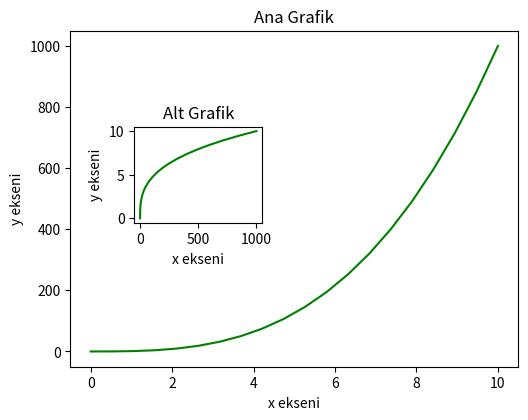
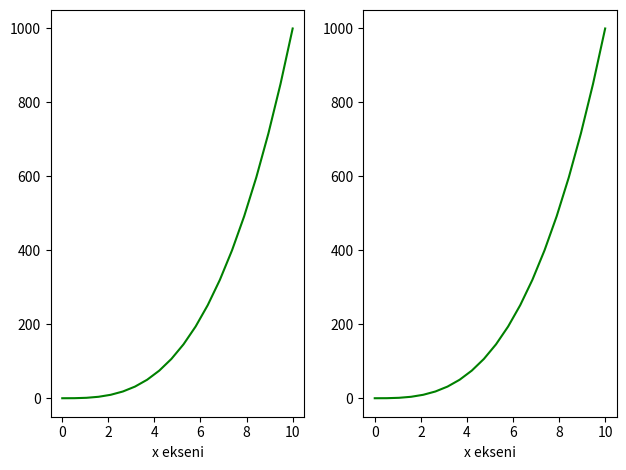

Here is the Python script that generated these plots, in order:
import numpy as np
import matplotlib.pyplot as plt

dizi1=np.linspace(0,10,20) 
dizi2=dizi1**3

fig1=plt.figure()


eksen1=fig1.add_axes([0.2,0.2,0.7,0.7])
eksen1.plot(dizi1,dizi2,"g")
eksen1.set_xlabel("x ekseni")
eksen1.set_ylabel("y ekseni")
eksen1.set_title("Ana Grafik")

eksen2=fig1.add_axes([0.3,0.5,0.2,0.2]) # küçük grafiğin ilk değeriyle oynayarak büyük grafiğin istediğimiz yerine ayarlayabiliriz
eksen2.plot(dizi2,dizi1,"g")
eksen2.set_xlabel("x ekseni")
eksen2.set_ylabel("y ekseni")
eksen2.set_title("Alt Grafik")
plt.show()


#subplot kullanarak aynısını yapalım.

(benimFigure, benimEksenler)=plt.subplots(nrows=1,ncols=2) # colon 2 yaptıgımız için eksenimiz 2 tane oluyor her bir eksene dizi şeklinde erişebiliriz
for eksen in benimEksenler:
    eksen.plot(dizi1,dizi2,"g")
    eksen.set_xlabel("x ekseni")
plt.tight_layout()#bu komut iki eksenimiz arasına mesafeyi birazcık açar yapışmasını önler
plt.show()